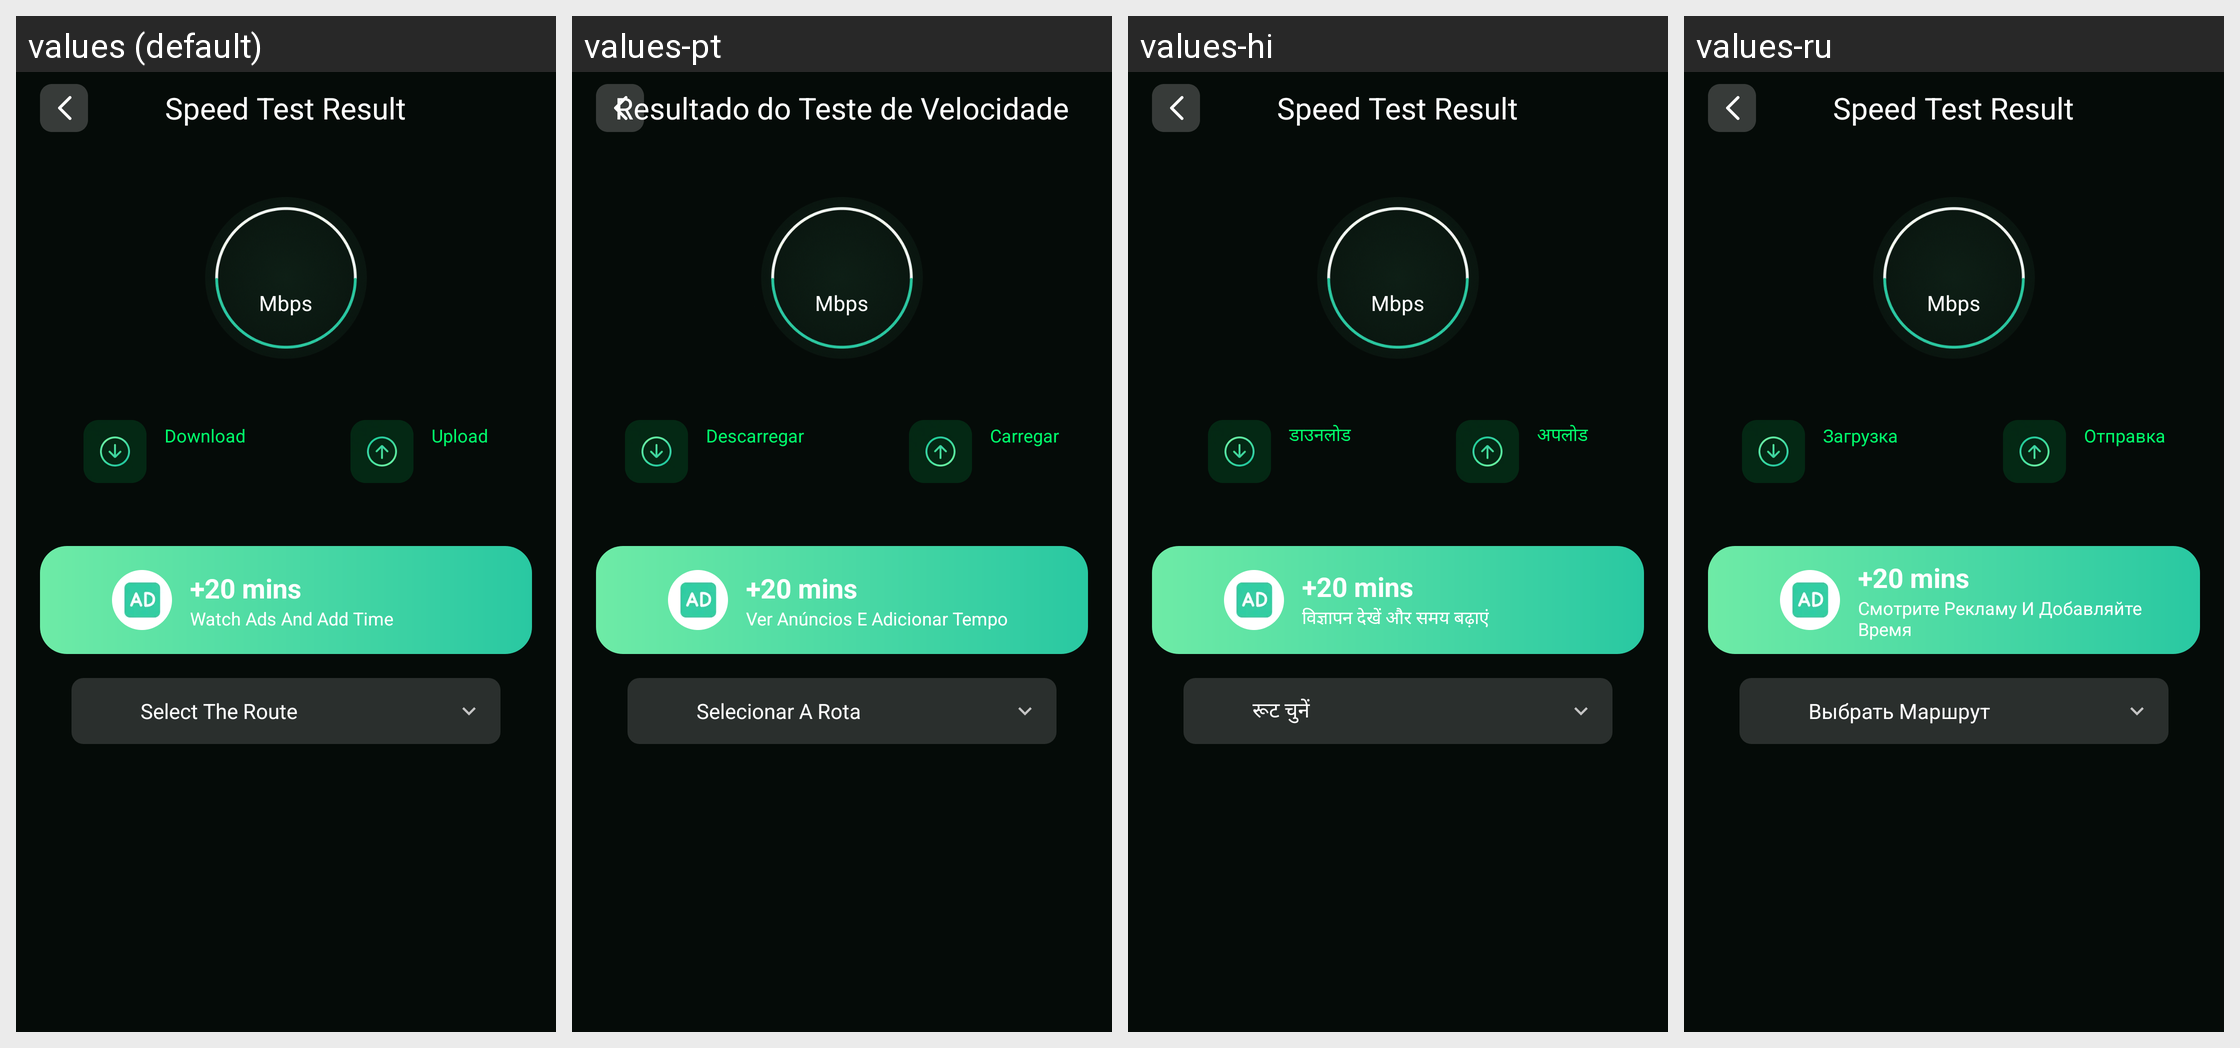

Locale-by-locale string values for the Android screen shown in this grid:
Android screen res/layout/sk_activity_speed_test_result.xml rendered under 4 locales, left to right: values (default), values-pt, values-hi, values-ru. Device: Nexus 5 (rendered at 1080×1920; each locale shown at half size, 540×960, under a caption strip naming it); theme SK_Theme.StarKnight.
Other locales in the repository, not shown: values-es, values-fr, values-ja, values-ko.
Strings drawn on this screen, with the default value and each locale's value (text and hints the layout hard-codes, and strings that could not be matched under every locale, appear in the picture but are not listed):

sk_speed_test_result
  values: Speed Test Result
  values-pt: Resultado do Teste de Velocidade
  values-hi: Speed Test Result  [not translated; the default value is used]
  values-ru: Speed Test Result  [not translated; the default value is used]

sk_download
  values: Download
  values-pt: Descarregar
  values-hi: डाउनलोड
  values-ru: Загрузка

sk_upload
  values: Upload
  values-pt: Carregar
  values-hi: अपलोड
  values-ru: Отправка

sk_ad_desc
  values: Watch Ads And Add Time
  values-pt: Ver Anúncios E Adicionar Tempo
  values-hi: विज्ञापन देखें और समय बढ़ाएं
  values-ru: Смотрите Рекламу И Добавляйте Время

sk_select_the_route
  values: Select The Route
  values-pt: Selecionar A Rota
  values-hi: रूट चुनें
  values-ru: Выбрать Маршрут
